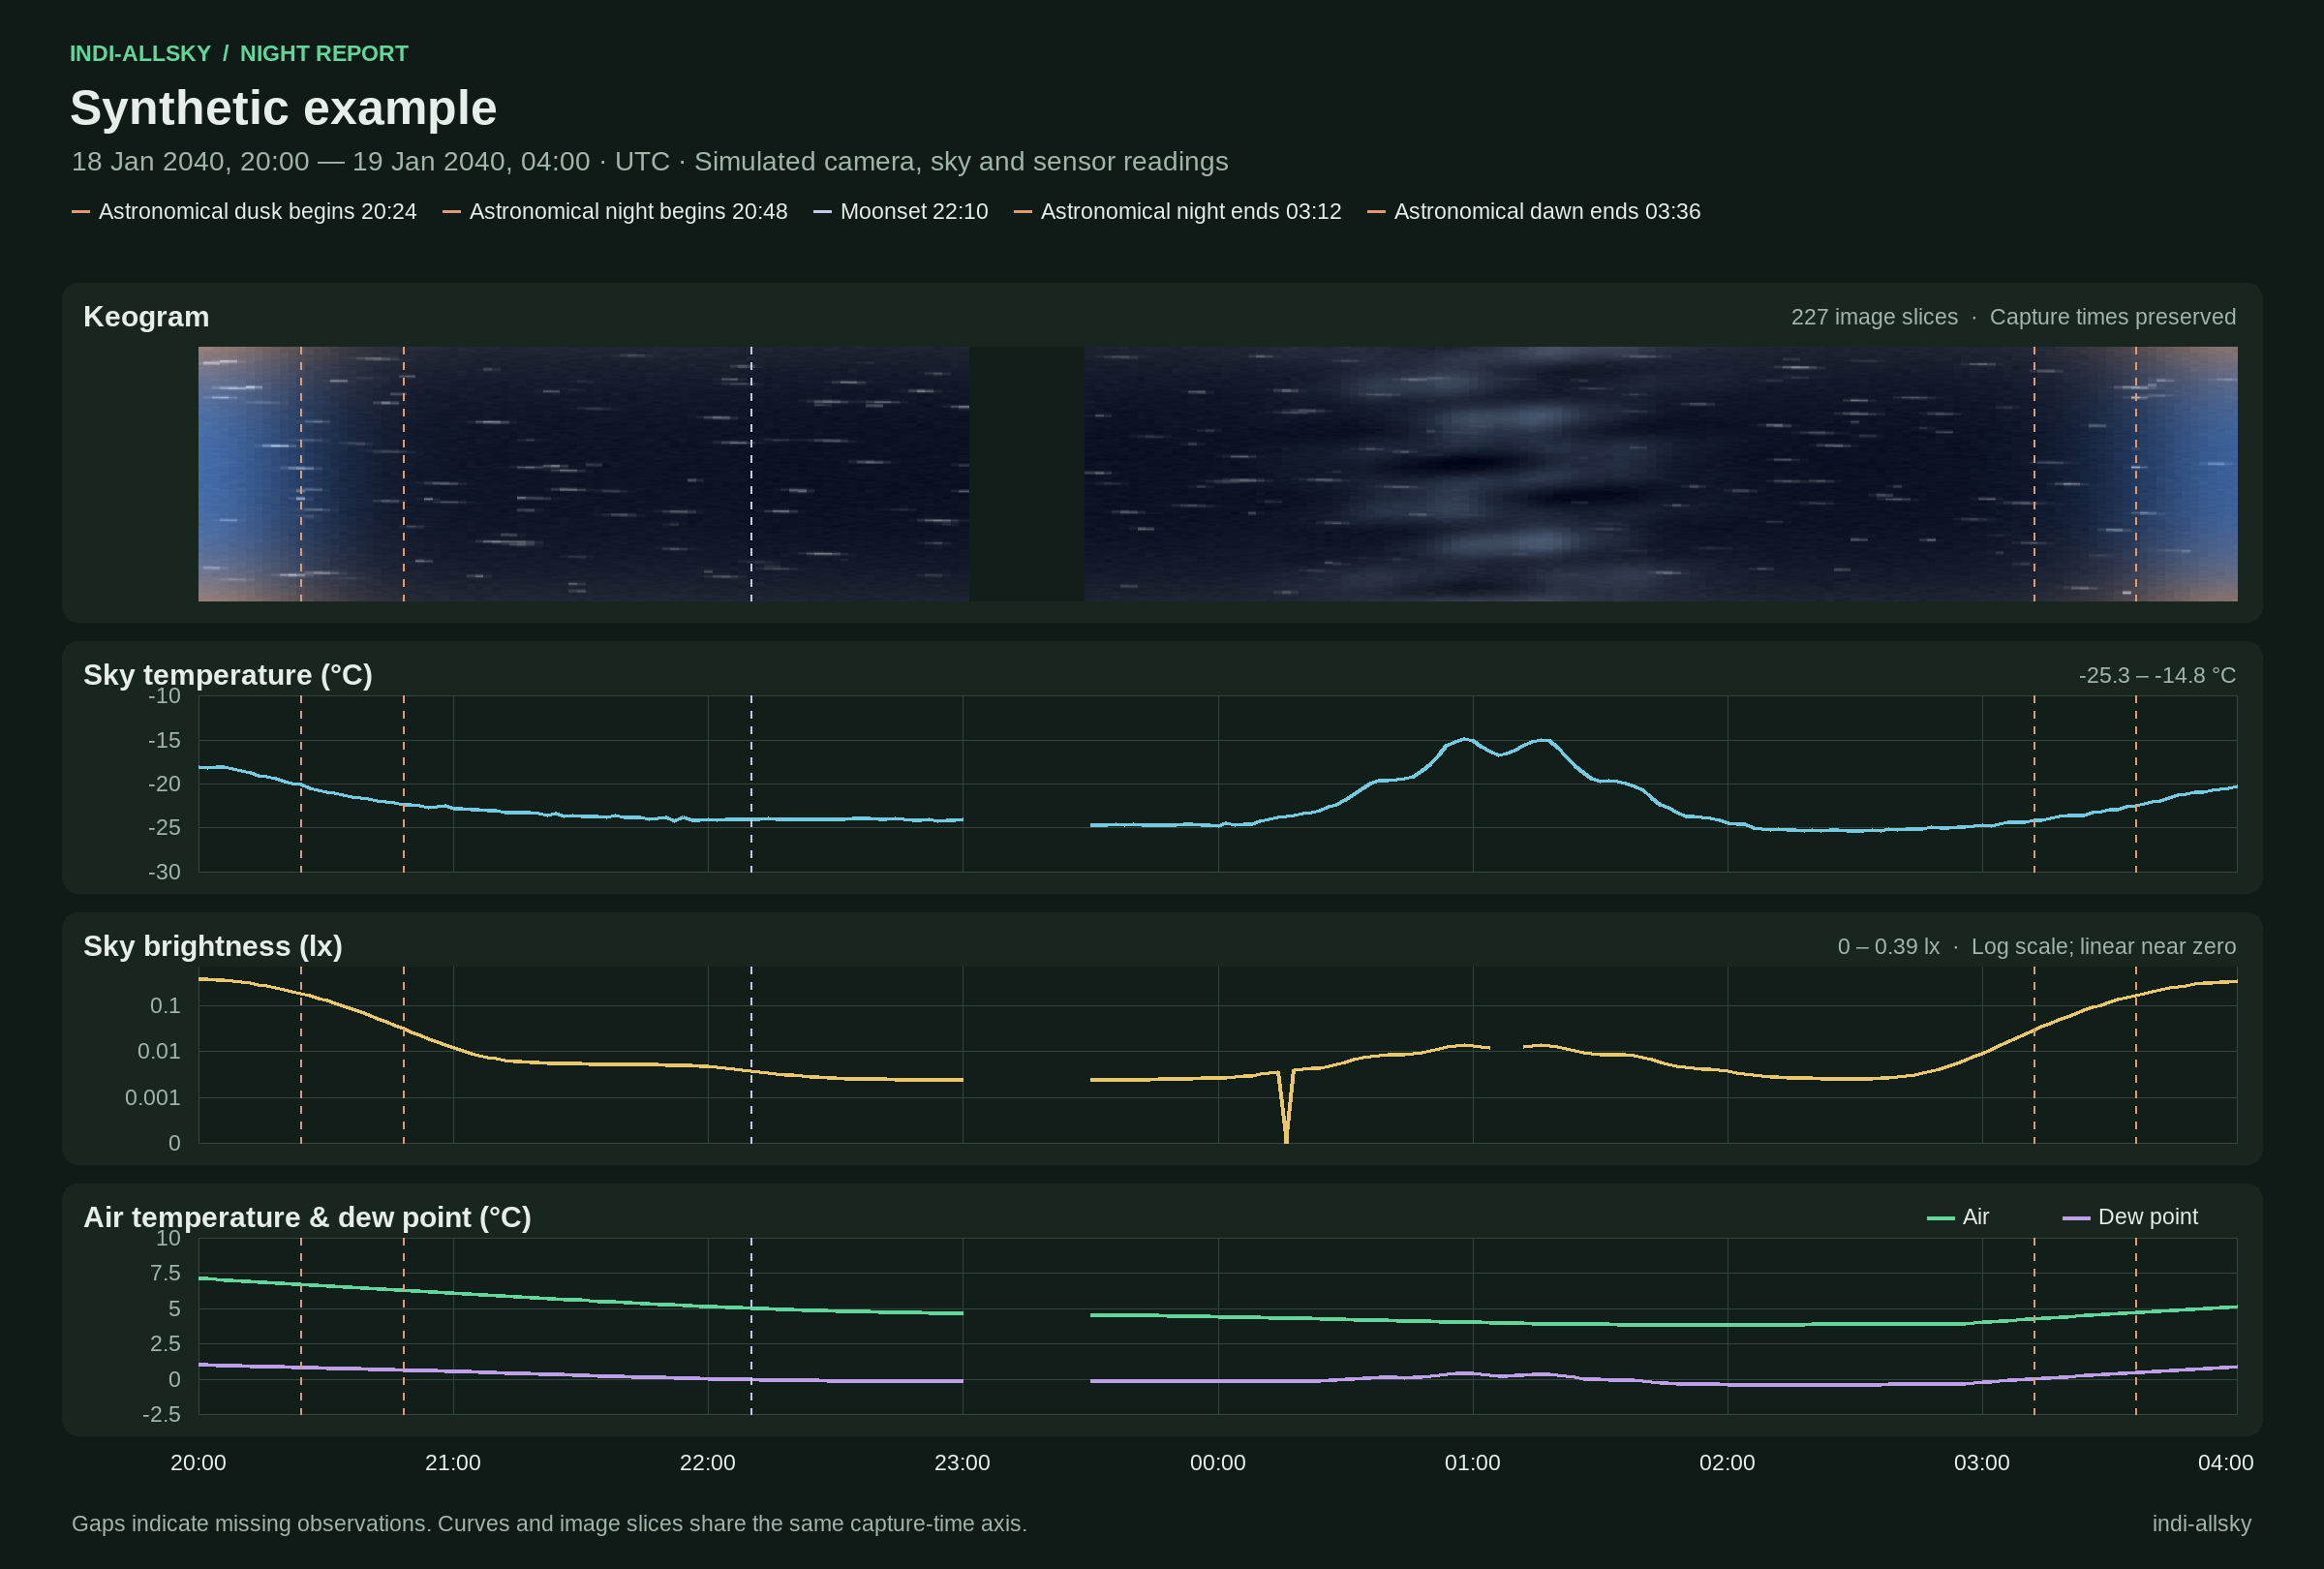

Source data for this figure (header and first rows):
schema_version, camera_uuid, camera_id, night_date, image_id, timestamp_utc, timestamp_local, utc_offset_seconds, unix_time, exposure_seconds, time_reference, sensor_validity, gap_before_seconds, valid_fields, metric_catalog_json, sky_temperature_c, sky_brightness_lux, air_temperature_c, dew_point_c, sensor_user_3_percent
1, 00000000-0000-4000-8000-000000000042, 42, 2040-01-18, 1001, 2040-01-18T20:00:00+00:00, 2040-01-18T20:00:00+00:00, 0, 2210529600, 20, recorded_capture_time, tracked, , sky_temperature;lux;air_temperature;dew_…, [{"id":"sky_temperature","label":"Sky te…, -18.07, 0.3919, 7.2, 1.05, 65
1, 00000000-0000-4000-8000-000000000042, 42, 2040-01-18, 1002, 2040-01-18T20:02:00+00:00, 2040-01-18T20:02:00+00:00, 0, 2210529720, 20, recorded_capture_time, tracked, 120, sky_temperature;lux;air_temperature;dew_…, , -18.08, 0.3856, 7.16, 1.04, 65.1
1, 00000000-0000-4000-8000-000000000042, 42, 2040-01-18, 1003, 2040-01-18T20:04:00+00:00, 2040-01-18T20:04:00+00:00, 0, 2210529840, 20, recorded_capture_time, tracked, 120, sky_temperature;lux;air_temperature;dew_…, , -17.97, 0.3764, 7.12, 1.02, 65.2
1, 00000000-0000-4000-8000-000000000042, 42, 2040-01-18, 1004, 2040-01-18T20:06:00+00:00, 2040-01-18T20:06:00+00:00, 0, 2210529960, 20, recorded_capture_time, tracked, 120, sky_temperature;lux;air_temperature;dew_…, , -18.03, 0.3644, 7.08, 1.01, 65.3
1, 00000000-0000-4000-8000-000000000042, 42, 2040-01-18, 1005, 2040-01-18T20:08:00+00:00, 2040-01-18T20:08:00+00:00, 0, 2210530080, 20, recorded_capture_time, tracked, 120, sky_temperature;lux;air_temperature;dew_…, , -18.25, 0.3499, 7.05, 0.99, 65.4
1, 00000000-0000-4000-8000-000000000042, 42, 2040-01-18, 1006, 2040-01-18T20:10:00+00:00, 2040-01-18T20:10:00+00:00, 0, 2210530200, 20, recorded_capture_time, tracked, 120, sky_temperature;lux;air_temperature;dew_…, , -18.43, 0.3333, 7.01, 0.98, 65.5
1, 00000000-0000-4000-8000-000000000042, 42, 2040-01-18, 1007, 2040-01-18T20:12:00+00:00, 2040-01-18T20:12:00+00:00, 0, 2210530320, 20, recorded_capture_time, tracked, 120, sky_temperature;lux;air_temperature;dew_…, , -18.71, 0.315, 6.97, 0.96, 65.6
1, 00000000-0000-4000-8000-000000000042, 42, 2040-01-18, 1008, 2040-01-18T20:14:00+00:00, 2040-01-18T20:14:00+00:00, 0, 2210530440, 20, recorded_capture_time, tracked, 120, sky_temperature;lux;air_temperature;dew_…, , -18.99, 0.2953, 6.94, 0.95, 65.7
1, 00000000-0000-4000-8000-000000000042, 42, 2040-01-18, 1009, 2040-01-18T20:16:00+00:00, 2040-01-18T20:16:00+00:00, 0, 2210530560, 20, recorded_capture_time, tracked, 120, sky_temperature;lux;air_temperature;dew_…, , -19.17, 0.2747, 6.9, 0.93, 65.8
1, 00000000-0000-4000-8000-000000000042, 42, 2040-01-18, 1010, 2040-01-18T20:18:00+00:00, 2040-01-18T20:18:00+00:00, 0, 2210530680, 20, recorded_capture_time, tracked, 120, sky_temperature;lux;air_temperature;dew_…, , -19.31, 0.2534, 6.86, 0.92, 65.9
1, 00000000-0000-4000-8000-000000000042, 42, 2040-01-18, 1011, 2040-01-18T20:20:00+00:00, 2040-01-18T20:20:00+00:00, 0, 2210530800, 20, recorded_capture_time, tracked, 120, sky_temperature;lux;air_temperature;dew_…, , -19.68, 0.232, 6.83, 0.9, 66
1, 00000000-0000-4000-8000-000000000042, 42, 2040-01-18, 1012, 2040-01-18T20:22:00+00:00, 2040-01-18T20:22:00+00:00, 0, 2210530920, 20, recorded_capture_time, tracked, 120, sky_temperature;lux;air_temperature;dew_…, , -19.9, 0.2107, 6.79, 0.89, 66.1
1, 00000000-0000-4000-8000-000000000042, 42, 2040-01-18, 1013, 2040-01-18T20:24:00+00:00, 2040-01-18T20:24:00+00:00, 0, 2210531040, 20, recorded_capture_time, tracked, 120, sky_temperature;lux;air_temperature;dew_…, , -19.96, 0.1899, 6.76, 0.88, 66.1
1, 00000000-0000-4000-8000-000000000042, 42, 2040-01-18, 1014, 2040-01-18T20:26:00+00:00, 2040-01-18T20:26:00+00:00, 0, 2210531160, 20, recorded_capture_time, tracked, 120, sky_temperature;lux;air_temperature;dew_…, , -20.42, 0.1699, 6.72, 0.86, 66.2
1, 00000000-0000-4000-8000-000000000042, 42, 2040-01-18, 1015, 2040-01-18T20:28:00+00:00, 2040-01-18T20:28:00+00:00, 0, 2210531280, 20, recorded_capture_time, tracked, 120, sky_temperature;lux;air_temperature;dew_…, , -20.66, 0.1508, 6.69, 0.85, 66.3
1, 00000000-0000-4000-8000-000000000042, 42, 2040-01-18, 1016, 2040-01-18T20:30:00+00:00, 2040-01-18T20:30:00+00:00, 0, 2210531400, 20, recorded_capture_time, tracked, 120, sky_temperature;lux;air_temperature;dew_…, , -20.89, 0.1329, 6.65, 0.83, 66.4
1, 00000000-0000-4000-8000-000000000042, 42, 2040-01-18, 1017, 2040-01-18T20:32:00+00:00, 2040-01-18T20:32:00+00:00, 0, 2210531520, 20, recorded_capture_time, tracked, 120, sky_temperature;lux;air_temperature;dew_…, , -20.97, 0.1163, 6.62, 0.82, 66.5
1, 00000000-0000-4000-8000-000000000042, 42, 2040-01-18, 1018, 2040-01-18T20:34:00+00:00, 2040-01-18T20:34:00+00:00, 0, 2210531640, 20, recorded_capture_time, tracked, 120, sky_temperature;lux;air_temperature;dew_…, , -21.2, 0.1011, 6.59, 0.8, 66.6
1, 00000000-0000-4000-8000-000000000042, 42, 2040-01-18, 1019, 2040-01-18T20:36:00+00:00, 2040-01-18T20:36:00+00:00, 0, 2210531760, 20, recorded_capture_time, tracked, 120, sky_temperature;lux;air_temperature;dew_…, , -21.42, 0.08725, 6.55, 0.79, 66.7
1, 00000000-0000-4000-8000-000000000042, 42, 2040-01-18, 1020, 2040-01-18T20:38:00+00:00, 2040-01-18T20:38:00+00:00, 0, 2210531880, 20, recorded_capture_time, tracked, 120, sky_temperature;lux;air_temperature;dew_…, , -21.59, 0.07486, 6.52, 0.77, 66.7
1, 00000000-0000-4000-8000-000000000042, 42, 2040-01-18, 1021, 2040-01-18T20:40:00+00:00, 2040-01-18T20:40:00+00:00, 0, 2210532000, 20, recorded_capture_time, tracked, 120, sky_temperature;lux;air_temperature;dew_…, , -21.68, 0.06386, 6.48, 0.76, 66.8
1, 00000000-0000-4000-8000-000000000042, 42, 2040-01-18, 1022, 2040-01-18T20:42:00+00:00, 2040-01-18T20:42:00+00:00, 0, 2210532120, 20, recorded_capture_time, tracked, 120, sky_temperature;lux;air_temperature;dew_…, , -21.83, 0.05421, 6.45, 0.74, 66.9
1, 00000000-0000-4000-8000-000000000042, 42, 2040-01-18, 1023, 2040-01-18T20:44:00+00:00, 2040-01-18T20:44:00+00:00, 0, 2210532240, 20, recorded_capture_time, tracked, 120, sky_temperature;lux;air_temperature;dew_…, , -21.97, 0.04582, 6.41, 0.72, 67
1, 00000000-0000-4000-8000-000000000042, 42, 2040-01-18, 1024, 2040-01-18T20:46:00+00:00, 2040-01-18T20:46:00+00:00, 0, 2210532360, 20, recorded_capture_time, tracked, 120, sky_temperature;lux;air_temperature;dew_…, , -22.04, 0.0386, 6.38, 0.71, 67.1
1, 00000000-0000-4000-8000-000000000042, 42, 2040-01-18, 1025, 2040-01-18T20:48:00+00:00, 2040-01-18T20:48:00+00:00, 0, 2210532480, 20, recorded_capture_time, tracked, 120, sky_temperature;lux;air_temperature;dew_…, , -22.28, 0.03245, 6.35, 0.69, 67.2
1, 00000000-0000-4000-8000-000000000042, 42, 2040-01-18, 1026, 2040-01-18T20:50:00+00:00, 2040-01-18T20:50:00+00:00, 0, 2210532600, 20, recorded_capture_time, tracked, 120, sky_temperature;lux;air_temperature;dew_…, , -22.36, 0.02727, 6.31, 0.68, 67.2
1, 00000000-0000-4000-8000-000000000042, 42, 2040-01-18, 1027, 2040-01-18T20:52:00+00:00, 2040-01-18T20:52:00+00:00, 0, 2210532720, 20, recorded_capture_time, tracked, 120, sky_temperature;lux;air_temperature;dew_…, , -22.44, 0.02294, 6.28, 0.66, 67.3
1, 00000000-0000-4000-8000-000000000042, 42, 2040-01-18, 1028, 2040-01-18T20:54:00+00:00, 2040-01-18T20:54:00+00:00, 0, 2210532840, 20, recorded_capture_time, tracked, 120, sky_temperature;lux;air_temperature;dew_…, , -22.61, 0.01935, 6.24, 0.64, 67.4
1, 00000000-0000-4000-8000-000000000042, 42, 2040-01-18, 1029, 2040-01-18T20:56:00+00:00, 2040-01-18T20:56:00+00:00, 0, 2210532960, 20, recorded_capture_time, tracked, 120, sky_temperature;lux;air_temperature;dew_…, , -22.52, 0.01641, 6.21, 0.63, 67.5
1, 00000000-0000-4000-8000-000000000042, 42, 2040-01-18, 1030, 2040-01-18T20:58:00+00:00, 2040-01-18T20:58:00+00:00, 0, 2210533080, 20, recorded_capture_time, tracked, 120, sky_temperature;lux;air_temperature;dew_…, , -22.44, 0.01403, 6.18, 0.61, 67.5
1, 00000000-0000-4000-8000-000000000042, 42, 2040-01-18, 1031, 2040-01-18T21:00:00+00:00, 2040-01-18T21:00:00+00:00, 0, 2210533200, 20, recorded_capture_time, tracked, 120, sky_temperature;lux;air_temperature;dew_…, , -22.71, 0.01211, 6.14, 0.59, 67.6
1, 00000000-0000-4000-8000-000000000042, 42, 2040-01-18, 1032, 2040-01-18T21:02:00+00:00, 2040-01-18T21:02:00+00:00, 0, 2210533320, 20, recorded_capture_time, tracked, 120, sky_temperature;lux;air_temperature;dew_…, , -22.71, 0.01058, 6.11, 0.57, 67.7
1, 00000000-0000-4000-8000-000000000042, 42, 2040-01-18, 1033, 2040-01-18T21:04:00+00:00, 2040-01-18T21:04:00+00:00, 0, 2210533440, 20, recorded_capture_time, tracked, 120, sky_temperature;lux;air_temperature;dew_…, , -22.91, 0.009375, 6.07, 0.56, 67.8
1, 00000000-0000-4000-8000-000000000042, 42, 2040-01-18, 1034, 2040-01-18T21:06:00+00:00, 2040-01-18T21:06:00+00:00, 0, 2210533560, 20, recorded_capture_time, tracked, 120, sky_temperature;lux;air_temperature;dew_…, , -22.81, 0.00843, 6.04, 0.54, 67.8
1, 00000000-0000-4000-8000-000000000042, 42, 2040-01-18, 1035, 2040-01-18T21:08:00+00:00, 2040-01-18T21:08:00+00:00, 0, 2210533680, 20, recorded_capture_time, tracked, 120, sky_temperature;lux;air_temperature;dew_…, , -22.99, 0.007697, 6, 0.52, 67.9
1, 00000000-0000-4000-8000-000000000042, 42, 2040-01-18, 1036, 2040-01-18T21:10:00+00:00, 2040-01-18T21:10:00+00:00, 0, 2210533800, 20, recorded_capture_time, tracked, 120, sky_temperature;lux;air_temperature;dew_…, , -22.97, 0.007134, 5.97, 0.5, 68
1, 00000000-0000-4000-8000-000000000042, 42, 2040-01-18, 1037, 2040-01-18T21:12:00+00:00, 2040-01-18T21:12:00+00:00, 0, 2210533920, 20, recorded_capture_time, tracked, 120, sky_temperature;lux;air_temperature;dew_…, , -23.18, 0.006704, 5.94, 0.48, 68
1, 00000000-0000-4000-8000-000000000042, 42, 2040-01-18, 1038, 2040-01-18T21:14:00+00:00, 2040-01-18T21:14:00+00:00, 0, 2210534040, 20, recorded_capture_time, tracked, 120, sky_temperature;lux;air_temperature;dew_…, , -23.19, 0.00638, 5.9, 0.47, 68.1
1, 00000000-0000-4000-8000-000000000042, 42, 2040-01-18, 1039, 2040-01-18T21:16:00+00:00, 2040-01-18T21:16:00+00:00, 0, 2210534160, 20, recorded_capture_time, tracked, 120, sky_temperature;lux;air_temperature;dew_…, , -23.23, 0.006137, 5.87, 0.45, 68.2
1, 00000000-0000-4000-8000-000000000042, 42, 2040-01-18, 1040, 2040-01-18T21:18:00+00:00, 2040-01-18T21:18:00+00:00, 0, 2210534280, 20, recorded_capture_time, tracked, 120, sky_temperature;lux;air_temperature;dew_…, , -23.15, 0.005957, 5.84, 0.43, 68.3
1, 00000000-0000-4000-8000-000000000042, 42, 2040-01-18, 1041, 2040-01-18T21:20:00+00:00, 2040-01-18T21:20:00+00:00, 0, 2210534400, 20, recorded_capture_time, tracked, 120, sky_temperature;lux;air_temperature;dew_…, , -23.32, 0.005824, 5.8, 0.41, 68.3
1, 00000000-0000-4000-8000-000000000042, 42, 2040-01-18, 1042, 2040-01-18T21:22:00+00:00, 2040-01-18T21:22:00+00:00, 0, 2210534520, 20, recorded_capture_time, tracked, 120, sky_temperature;lux;air_temperature;dew_…, , -23.5, 0.005726, 5.77, 0.39, 68.4
1, 00000000-0000-4000-8000-000000000042, 42, 2040-01-18, 1043, 2040-01-18T21:24:00+00:00, 2040-01-18T21:24:00+00:00, 0, 2210534640, 20, recorded_capture_time, tracked, 120, sky_temperature;lux;air_temperature;dew_…, , -23.35, 0.005654, 5.73, 0.37, 68.5
1, 00000000-0000-4000-8000-000000000042, 42, 2040-01-18, 1044, 2040-01-18T21:26:00+00:00, 2040-01-18T21:26:00+00:00, 0, 2210534760, 20, recorded_capture_time, tracked, 120, sky_temperature;lux;air_temperature;dew_…, , -23.66, 0.005602, 5.7, 0.36, 68.5
1, 00000000-0000-4000-8000-000000000042, 42, 2040-01-18, 1045, 2040-01-18T21:28:00+00:00, 2040-01-18T21:28:00+00:00, 0, 2210534880, 20, recorded_capture_time, tracked, 120, sky_temperature;lux;air_temperature;dew_…, , -23.55, 0.005563, 5.67, 0.34, 68.6
1, 00000000-0000-4000-8000-000000000042, 42, 2040-01-18, 1046, 2040-01-18T21:30:00+00:00, 2040-01-18T21:30:00+00:00, 0, 2210535000, 20, recorded_capture_time, tracked, 120, sky_temperature;lux;air_temperature;dew_…, , -23.64, 0.005534, 5.64, 0.32, 68.7
1, 00000000-0000-4000-8000-000000000042, 42, 2040-01-18, 1047, 2040-01-18T21:32:00+00:00, 2040-01-18T21:32:00+00:00, 0, 2210535120, 20, recorded_capture_time, tracked, 120, sky_temperature;lux;air_temperature;dew_…, , -23.59, 0.005511, 5.6, 0.3, 68.7
1, 00000000-0000-4000-8000-000000000042, 42, 2040-01-18, 1048, 2040-01-18T21:34:00+00:00, 2040-01-18T21:34:00+00:00, 0, 2210535240, 20, recorded_capture_time, tracked, 120, sky_temperature;lux;air_temperature;dew_…, , -23.64, 0.005491, 5.57, 0.28, 68.8
1, 00000000-0000-4000-8000-000000000042, 42, 2040-01-18, 1049, 2040-01-18T21:36:00+00:00, 2040-01-18T21:36:00+00:00, 0, 2210535360, 20, recorded_capture_time, tracked, 120, sky_temperature;lux;air_temperature;dew_…, , -23.74, 0.005474, 5.54, 0.27, 68.8
1, 00000000-0000-4000-8000-000000000042, 42, 2040-01-18, 1050, 2040-01-18T21:38:00+00:00, 2040-01-18T21:38:00+00:00, 0, 2210535480, 20, recorded_capture_time, tracked, 120, sky_temperature;lux;air_temperature;dew_…, , -23.55, 0.005456, 5.51, 0.25, 68.9
1, 00000000-0000-4000-8000-000000000042, 42, 2040-01-18, 1051, 2040-01-18T21:40:00+00:00, 2040-01-18T21:40:00+00:00, 0, 2210535600, 20, recorded_capture_time, tracked, 120, sky_temperature;lux;air_temperature;dew_…, , -23.76, 0.005436, 5.48, 0.23, 69
1, 00000000-0000-4000-8000-000000000042, 42, 2040-01-18, 1052, 2040-01-18T21:42:00+00:00, 2040-01-18T21:42:00+00:00, 0, 2210535720, 20, recorded_capture_time, tracked, 120, sky_temperature;lux;air_temperature;dew_…, , -23.77, 0.005413, 5.45, 0.21, 69
1, 00000000-0000-4000-8000-000000000042, 42, 2040-01-18, 1053, 2040-01-18T21:44:00+00:00, 2040-01-18T21:44:00+00:00, 0, 2210535840, 20, recorded_capture_time, tracked, 120, sky_temperature;lux;air_temperature;dew_…, , -23.79, 0.005386, 5.42, 0.2, 69.1
1, 00000000-0000-4000-8000-000000000042, 42, 2040-01-18, 1054, 2040-01-18T21:46:00+00:00, 2040-01-18T21:46:00+00:00, 0, 2210535960, 20, recorded_capture_time, tracked, 120, sky_temperature;lux;air_temperature;dew_…, , -23.95, 0.005353, 5.39, 0.18, 69.1
1, 00000000-0000-4000-8000-000000000042, 42, 2040-01-18, 1055, 2040-01-18T21:48:00+00:00, 2040-01-18T21:48:00+00:00, 0, 2210536080, 20, recorded_capture_time, tracked, 120, sky_temperature;lux;air_temperature;dew_…, , -23.86, 0.005311, 5.36, 0.16, 69.2
1, 00000000-0000-4000-8000-000000000042, 42, 2040-01-18, 1056, 2040-01-18T21:50:00+00:00, 2040-01-18T21:50:00+00:00, 0, 2210536200, 20, recorded_capture_time, tracked, 120, sky_temperature;lux;air_temperature;dew_…, , -23.77, 0.005259, 5.33, 0.15, 69.3
1, 00000000-0000-4000-8000-000000000042, 42, 2040-01-18, 1057, 2040-01-18T21:52:00+00:00, 2040-01-18T21:52:00+00:00, 0, 2210536320, 20, recorded_capture_time, tracked, 120, sky_temperature;lux;air_temperature;dew_…, , -24.14, 0.005196, 5.3, 0.13, 69.3
1, 00000000-0000-4000-8000-000000000042, 42, 2040-01-18, 1058, 2040-01-18T21:54:00+00:00, 2040-01-18T21:54:00+00:00, 0, 2210536440, 20, recorded_capture_time, tracked, 120, sky_temperature;lux;air_temperature;dew_…, , -23.78, 0.005118, 5.27, 0.12, 69.4
1, 00000000-0000-4000-8000-000000000042, 42, 2040-01-18, 1059, 2040-01-18T21:56:00+00:00, 2040-01-18T21:56:00+00:00, 0, 2210536560, 20, recorded_capture_time, tracked, 120, sky_temperature;lux;air_temperature;dew_…, , -24.03, 0.005024, 5.25, 0.1, 69.4
1, 00000000-0000-4000-8000-000000000042, 42, 2040-01-18, 1060, 2040-01-18T21:58:00+00:00, 2040-01-18T21:58:00+00:00, 0, 2210536680, 20, recorded_capture_time, tracked, 120, sky_temperature;lux;air_temperature;dew_…, , -24.09, 0.004912, 5.22, 0.09, 69.5
... 167 more rows
